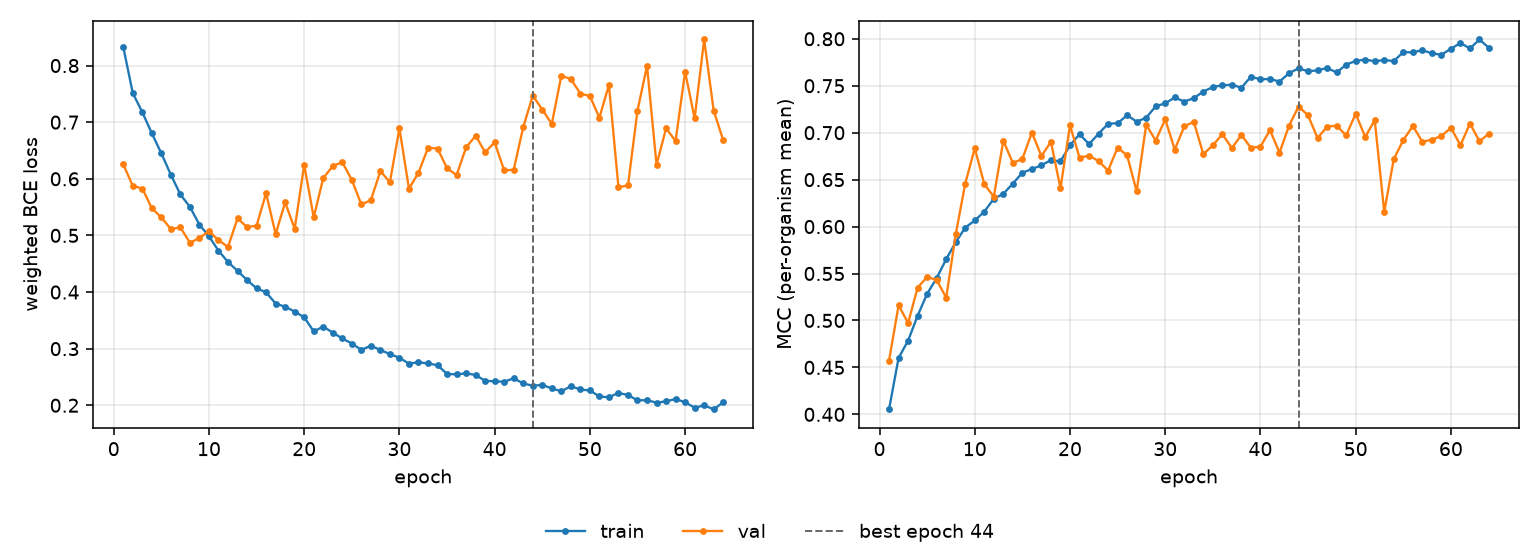

Source data for this figure (header and first rows):
epoch, tr_loss, vl_loss, tr_mcc, vl_mcc, is_best
1, 0.833, 0.6256, 0.4055, 0.4573, False
2, 0.7513, 0.5874, 0.46, 0.5161, False
3, 0.7176, 0.5828, 0.4785, 0.4974, False
4, 0.6803, 0.5482, 0.505, 0.5349, False
5, 0.645, 0.5318, 0.5285, 0.5464, False
6, 0.607, 0.5112, 0.5451, 0.543, False
7, 0.5723, 0.5141, 0.5653, 0.5242, False
8, 0.5503, 0.487, 0.5833, 0.5916, False
9, 0.519, 0.4954, 0.5989, 0.6458, False
10, 0.4983, 0.5076, 0.6065, 0.6834, False
11, 0.4731, 0.4915, 0.6159, 0.6453, False
12, 0.453, 0.4798, 0.6296, 0.6318, False
13, 0.4374, 0.5299, 0.6349, 0.6916, False
14, 0.4211, 0.5148, 0.6458, 0.6676, False
15, 0.4065, 0.5171, 0.6573, 0.6721, False
16, 0.3995, 0.5745, 0.6613, 0.7001, False
17, 0.3796, 0.5022, 0.6652, 0.6751, False
18, 0.3741, 0.5583, 0.6708, 0.6903, False
19, 0.3654, 0.5117, 0.6693, 0.6408, False
20, 0.3554, 0.6246, 0.6866, 0.7079, False
21, 0.3304, 0.5319, 0.6984, 0.6734, False
22, 0.3389, 0.6012, 0.6879, 0.6755, False
23, 0.3283, 0.6225, 0.6989, 0.6697, False
24, 0.318, 0.6295, 0.7095, 0.6597, False
25, 0.3091, 0.598, 0.71, 0.6841, False
26, 0.2979, 0.5547, 0.7186, 0.6757, False
27, 0.3051, 0.5622, 0.7118, 0.6374, False
28, 0.2976, 0.6135, 0.7159, 0.7084, False
29, 0.2905, 0.594, 0.7281, 0.6917, False
30, 0.2838, 0.6891, 0.7312, 0.7142, False
31, 0.2736, 0.5826, 0.7375, 0.682, False
32, 0.276, 0.6105, 0.7331, 0.7066, False
33, 0.2738, 0.6548, 0.7367, 0.7116, False
34, 0.2707, 0.6535, 0.7438, 0.6771, False
35, 0.2554, 0.6187, 0.7486, 0.6865, False
36, 0.2545, 0.6065, 0.7505, 0.6984, False
37, 0.2565, 0.6553, 0.751, 0.6835, False
38, 0.2534, 0.676, 0.7479, 0.6976, False
39, 0.2432, 0.647, 0.7596, 0.6838, False
40, 0.2424, 0.6642, 0.7568, 0.6852, False
41, 0.2415, 0.6147, 0.7573, 0.7027, False
42, 0.2477, 0.616, 0.7544, 0.6788, False
43, 0.2385, 0.6911, 0.7634, 0.7073, False
44, 0.2345, 0.7468, 0.7685, 0.7278, True
45, 0.2361, 0.7223, 0.7655, 0.7184, False
46, 0.2297, 0.697, 0.7663, 0.6941, False
47, 0.2247, 0.7821, 0.769, 0.7066, False
48, 0.2336, 0.776, 0.7641, 0.7074, False
49, 0.2278, 0.7506, 0.7725, 0.697, False
50, 0.2261, 0.7461, 0.7764, 0.7202, False
51, 0.2155, 0.7079, 0.7779, 0.6955, False
52, 0.2141, 0.7655, 0.7761, 0.7133, False
53, 0.2219, 0.5852, 0.7774, 0.6156, False
54, 0.218, 0.5882, 0.7763, 0.6719, False
55, 0.2088, 0.7205, 0.7858, 0.692, False
56, 0.2088, 0.7994, 0.7855, 0.7072, False
57, 0.2047, 0.6248, 0.788, 0.6903, False
58, 0.2068, 0.689, 0.7844, 0.6926, False
59, 0.2111, 0.6669, 0.783, 0.6964, False
60, 0.2052, 0.789, 0.7893, 0.7052, False
... 4 more rows
